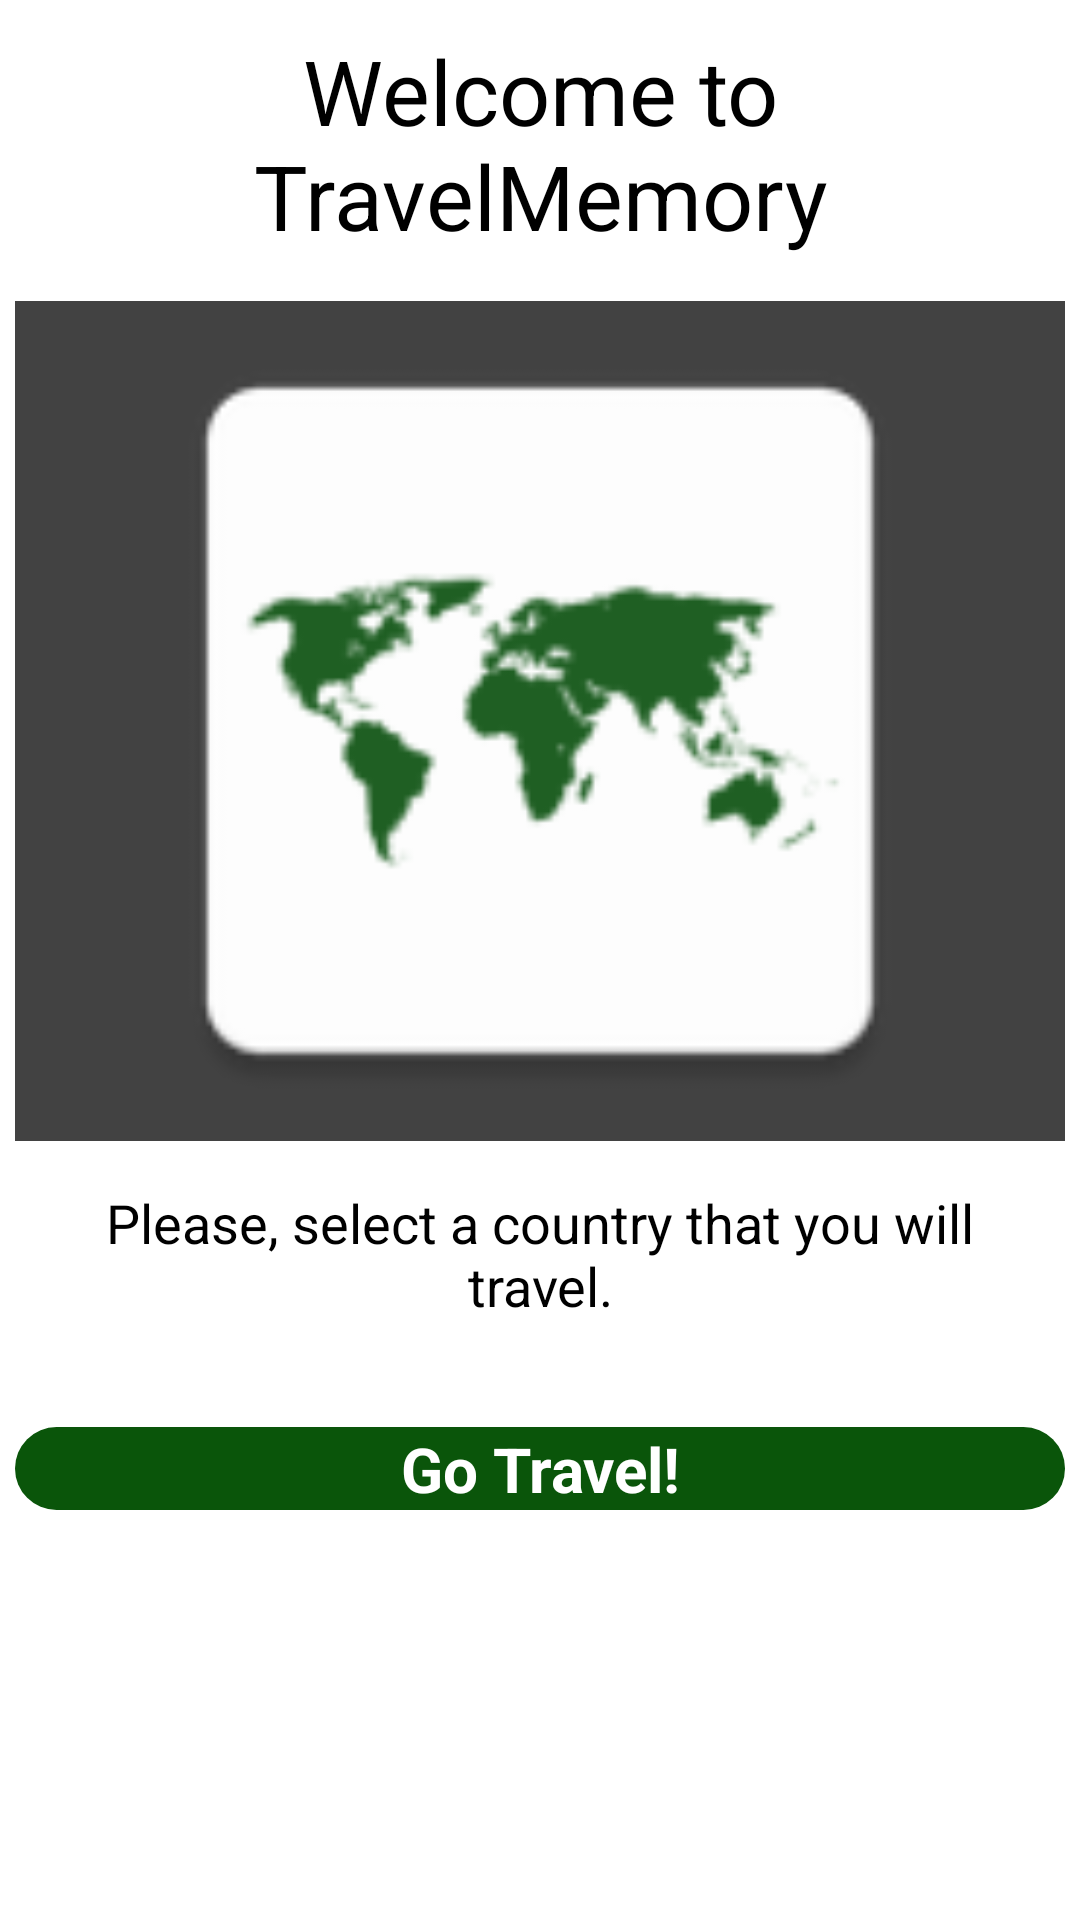

Layout XML and referenced resources for this Android screen:
<!-- AndroidManifest.xml: application theme Theme.ListPad -->
<!-- res/layout/activity_main.xml -->
<?xml version="1.0" encoding="utf-8"?>
<LinearLayout xmlns:android="http://schemas.android.com/apk/res/android"
    xmlns:app="http://schemas.android.com/apk/res-auto"
    xmlns:tools="http://schemas.android.com/tools"
    android:layout_width="match_parent"
    android:layout_height="match_parent"
    android:orientation="vertical"
    tools:context=".activity.MainActivity">


        <TextView
            android:id="@+id/txTitle"
            android:text="Welcome to TravelMemory"
            android:layout_width="match_parent"
            android:layout_height="wrap_content"
            android:textSize="30sp"
            android:textAlignment="center"
            android:layout_margin="10dp"/>

        <androidx.cardview.widget.CardView
            android:layout_width="match_parent"
            android:layout_height="wrap_content"
            android:layout_margin="5dp"
            app:cardElevation="8dp">

            <ImageView
                android:id="@+id/ivContinent"
                android:layout_width="match_parent"
                android:layout_height="280dp"
                android:src="@mipmap/ic_world_map"/>

        </androidx.cardview.widget.CardView>

    <TextView
        android:id="@+id/txTitleSecundary"
        android:text="Please, select a country that you will travel."
        android:layout_width="match_parent"
        android:layout_height="wrap_content"
        android:textSize="18sp"
        android:textAlignment="center"
        android:layout_margin="10dp"/>

    <Spinner
        android:id="@+id/spinContinents"
        android:textAlignment="center"
        android:layout_gravity="center"
        android:layout_width="250dp"
        android:layout_height="wrap_content"
        android:layout_margin="10dp"
        />

    <Button
        android:id="@+id/btnTravel"
        android:layout_width="match_parent"
        android:layout_height="wrap_content"
        android:text="Go Travel!"
        app:backgroundTint="@null"
        style="@style/botoes"
        />


</LinearLayout>
<!-- resources referenced by this layout -->
<resources>
  <!-- mipmap ic_world_map: png bitmap (mipmap-hdpi, 2467 bytes) -->
  <style name="botoes">
          <item name="android:layout_width">match_parent</item>
          <item name="android:layout_height">wrap_content</item>
          <item name="android:layout_margin">5dp</item>
          <item name="android:background">@drawable/round_button</item>
          <item name="android:textAlignment">center</item>
          <item name="android:textColor">#FFFFFF</item>
          <item name="android:textSize">10pt</item>
          <item name="android:textStyle">bold</item>
      </style>
  <!-- drawable round_button (drawable) -->
  <?xml version="1.0" encoding="utf-8"?>
  <shape xmlns:android="http://schemas.android.com/apk/res/android"
      android:shape="rectangle">
      <solid android:color="@color/darkGreen" />
      <corners android:bottomRightRadius="20dp"
          android:bottomLeftRadius="20dp"
          android:topRightRadius="20dp"
          android:topLeftRadius="20dp" />
  </shape>
  <color name="darkGreen">#0A550A</color>
</resources>
